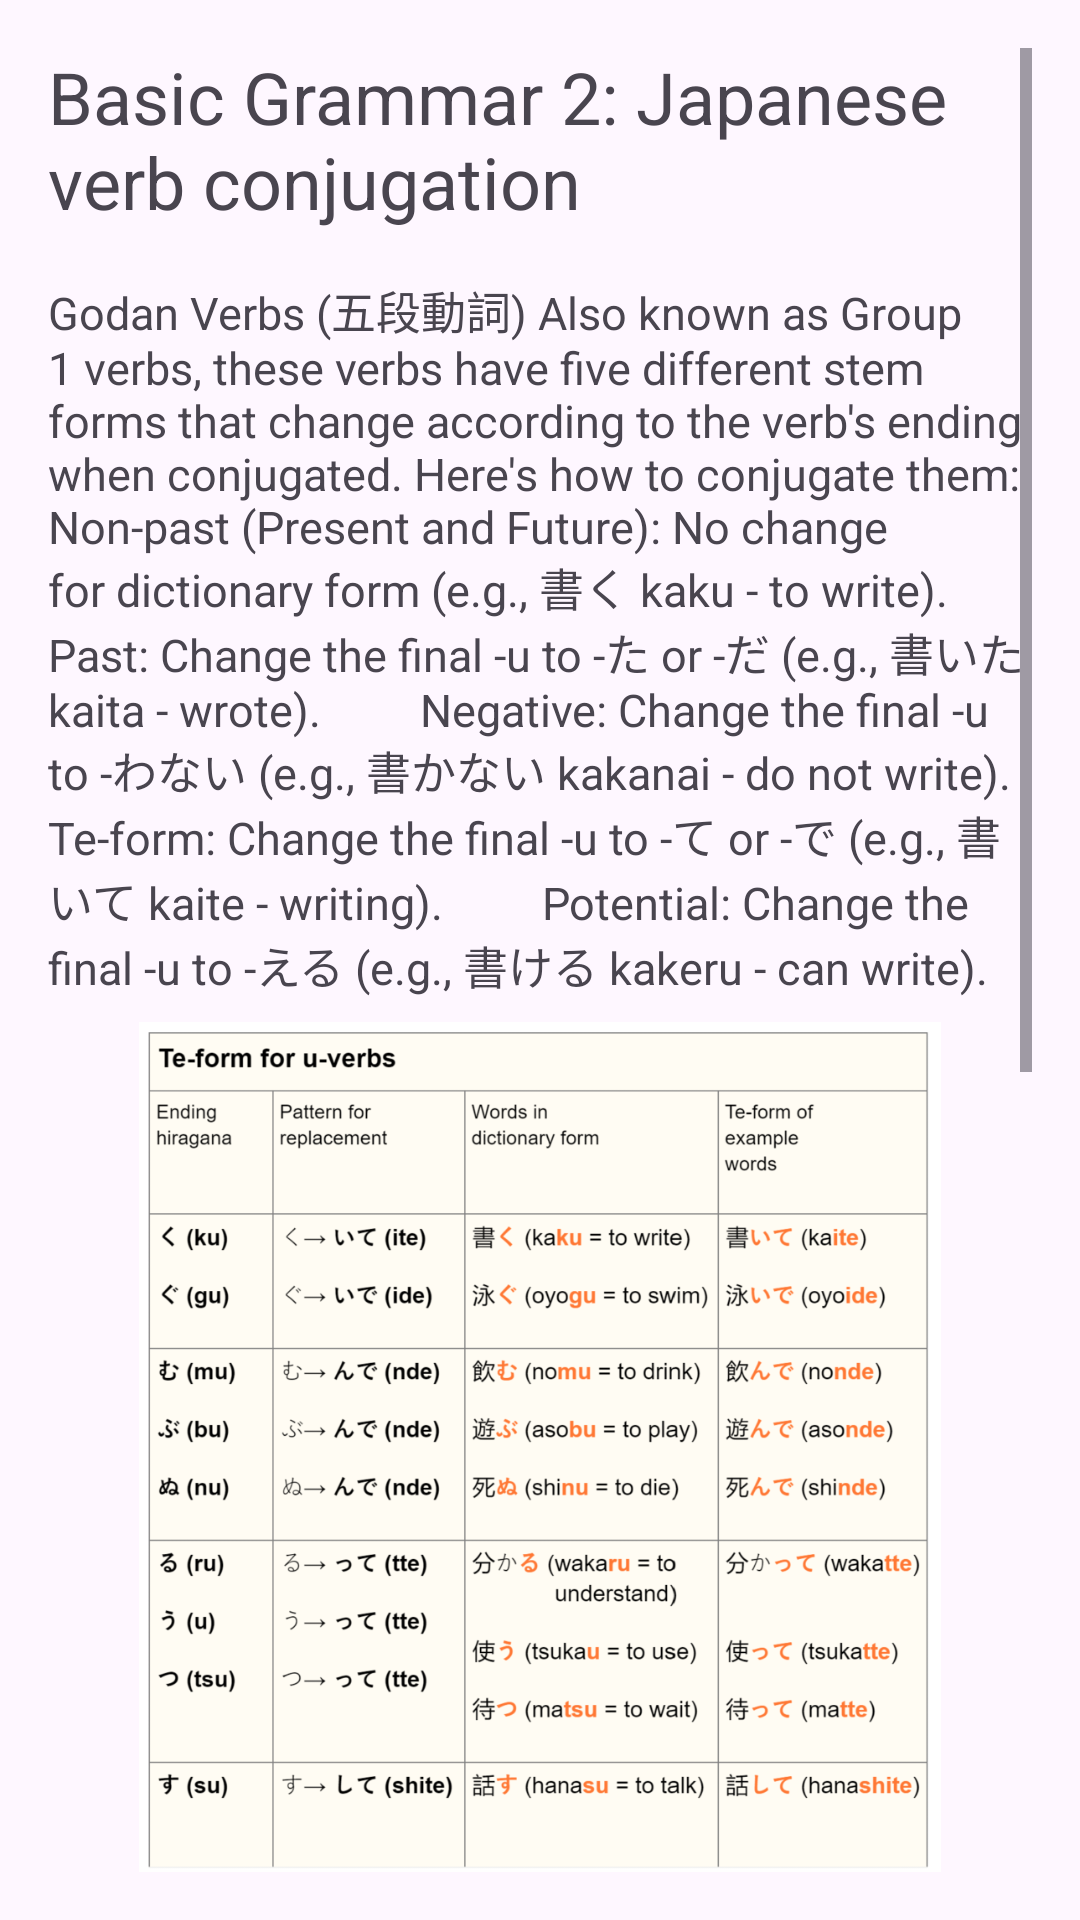

Android layout source for this screen:
<!-- AndroidManifest.xml: application theme Theme.Suzuki_RFinalProject -->
<!-- res/layout/activity_grammar2.xml -->
<?xml version="1.0" encoding="utf-8"?>
<ScrollView xmlns:android="http://schemas.android.com/apk/res/android"
    android:layout_width="match_parent"
    android:layout_height="match_parent"
    xmlns:app="http://schemas.android.com/apk/res-auto"
    android:padding="16dp">

    <LinearLayout
        android:layout_width="match_parent"
        android:layout_height="wrap_content"
        android:orientation="vertical"
        android:gravity="center">

        <TextView
            android:layout_width="wrap_content"
            android:layout_height="wrap_content"
            android:text="Basic Grammar 2: Japanese verb conjugation"
            android:textSize="24sp"
            android:paddingBottom="16dp"/>

        
        <TextView
            android:layout_width="wrap_content"
            android:layout_height="wrap_content"
            android:text="Godan Verbs (五段動詞)
Also known as Group 1 verbs, these verbs have five different stem forms that change according to the verb's ending when conjugated. Here's how to conjugate them:

        Non-past (Present and Future): No change for dictionary form (e.g., 書く kaku - to write).
        Past: Change the final -u to -た or -だ (e.g., 書いた kaita - wrote).
        Negative: Change the final -u to -わない (e.g., 書かない kakanai - do not write).
        Te-form: Change the final -u to -て or -で (e.g., 書いて kaite - writing).
        Potential: Change the final -u to -える (e.g., 書ける kakeru - can write)."
            android:textSize="15sp"
            android:paddingBottom="8dp"/>

        <ImageView
            android:id="@+id/imageView"
            android:layout_width="match_parent"
            android:layout_height="286dp"
            app:srcCompat="@drawable/img_12" />
        <TextView
            android:layout_width="wrap_content"
            android:layout_height="wrap_content"
            android:text="Ichidan Verbs (一段動詞)
Also known as Group 2 verbs, these verbs are simpler to conjugate because they usually end in -る:
        Non-past: Dictionary form (e.g., 食べる taberu - to eat).
        Past: Change -る to -た (e.g., 食べた tabeta - ate).
        Negative: Change -る to -ない (e.g., 食べない tabenai - do not eat).
        Te-form: Change -る to -て (e.g., 食べて tabete - eating).
        Potential: Change -る to -られる (e.g., 食べられる taberareru - can eat)."/>
        <ImageView
            android:id="@+id/imageView2"
            android:layout_width="match_parent"
            android:layout_height="286dp"
            app:srcCompat="@drawable/img_13" />



        <Button
            android:layout_width="wrap_content"
            android:layout_height="wrap_content"
            android:text="Go Back"
            android:onClick="handleGoBack"/>


    </LinearLayout>
</ScrollView>
<!-- resources referenced by this layout -->
<resources>
  <!-- drawable img_12: png bitmap (drawable, 205748 bytes) -->
  <!-- drawable img_13: png bitmap (drawable, 115785 bytes) -->
  <style name="Theme.Suzuki_RFinalProject" parent="Base.Theme.Suzuki_RFinalProject" />
  <style name="Base.Theme.Suzuki_RFinalProject" parent="Theme.Material3.DayNight.NoActionBar">
          
          
      </style>
</resources>
